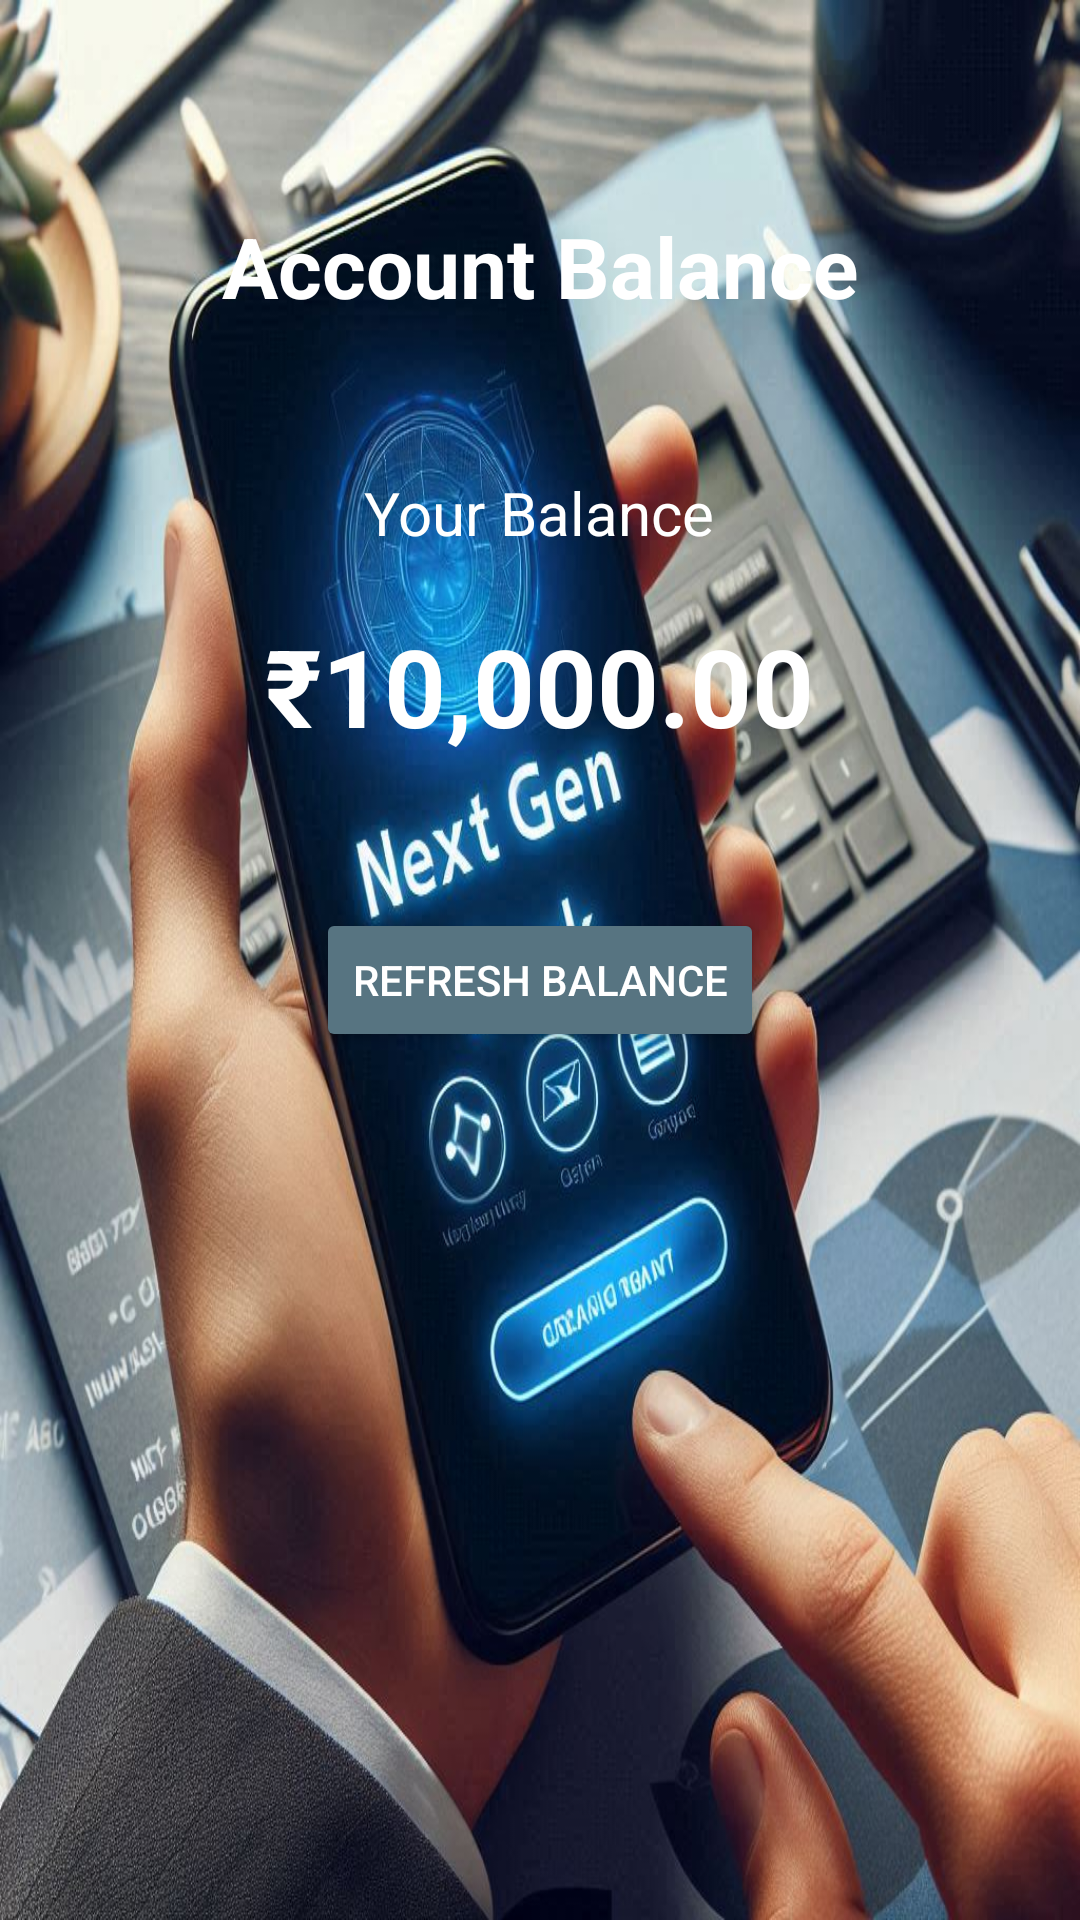

The Android layout XML behind this screen, and the referenced resources:
<!-- AndroidManifest.xml: application theme Theme.NextGenBank -->
<!-- res/layout/activity_account_balance.xml -->
<RelativeLayout xmlns:android="http://schemas.android.com/apk/res/android"
    android:layout_width="match_parent"
    android:layout_height="match_parent"
    android:background="@drawable/bcimage"
    android:padding="20dp">


<TextView
android:id="@+id/tvAccountBalanceTitle"
android:layout_width="wrap_content"
android:layout_height="wrap_content"
android:text="Account Balance"
android:textSize="28sp"
android:textStyle="bold"
android:textColor="#FFFFFF"
android:layout_centerHorizontal="true"
android:layout_marginTop="50dp" />


<TextView
android:id="@+id/tvBalanceLabel"
android:layout_width="wrap_content"
android:layout_height="wrap_content"
android:text="Your Balance"
android:textSize="20sp"
android:textColor="#FFFFFF"
android:layout_marginTop="50dp"
android:layout_below="@id/tvAccountBalanceTitle"
android:layout_centerHorizontal="true" />


<TextView
android:id="@+id/tvBalanceAmount"
android:layout_width="wrap_content"
android:layout_height="wrap_content"
android:text="₹10,000.00"
    android:textSize="36sp"
    android:textStyle="bold"
    android:textColor="#FFFFFF"
    android:layout_marginTop="20dp"
    android:layout_below="@id/tvBalanceLabel"
    android:layout_centerHorizontal="true" />


<Button
android:id="@+id/btnRefresh"
android:layout_width="wrap_content"
android:layout_height="wrap_content"
android:text="Refresh Balance"
    android:backgroundTint="#577481"
    android:textColor="@android:color/white"
android:layout_marginTop="50dp"
android:layout_centerHorizontal="true"
android:layout_below="@id/tvBalanceAmount" />

    </RelativeLayout>
<!-- resources referenced by this layout -->
<resources>
  <!-- drawable bcimage: jpeg bitmap (drawable, 159381 bytes) -->
  <style name="Theme.NextGenBank" parent="Base.Theme.NextGenBank" />
  <style name="Base.Theme.NextGenBank" parent="Theme.Material3.DayNight.NoActionBar">
          <item name="colorPrimaryVariant">@color/black</item>
          //<item name="android:statusBarColor" tools:targetApi="1">?attr/colorPrimaryVariant</item>
      </style>
  <color name="black">#FF000000</color>
</resources>
